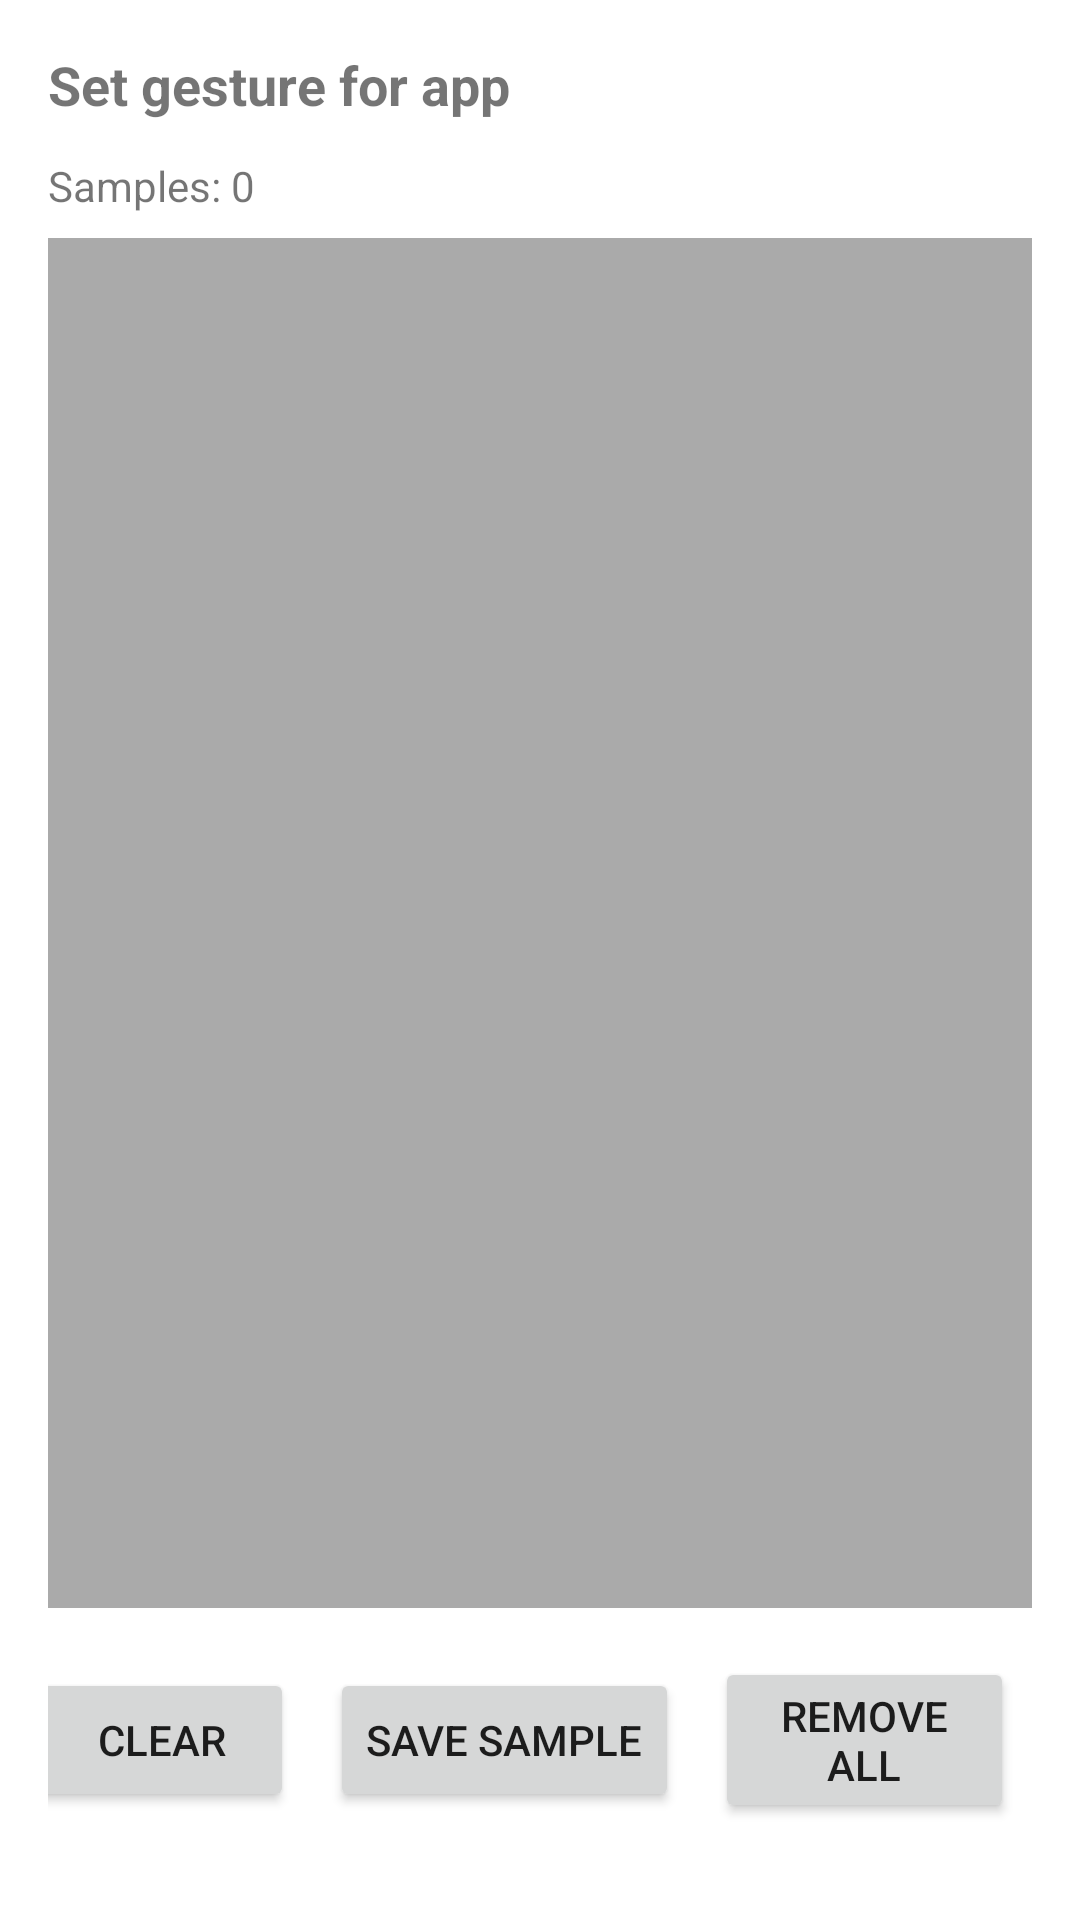

Write the Android layout XML for this screen, with the resource values it uses.
<!-- AndroidManifest.xml: application theme Theme.GestureAppLock -->
<!-- res/layout/activity_set_gesture.xml -->
<?xml version="1.0" encoding="utf-8"?>
<LinearLayout xmlns:android="http://schemas.android.com/apk/res/android"
    android:orientation="vertical" android:layout_width="match_parent" android:layout_height="match_parent"
    android:padding="16dp"
    android:layout_marginTop="80dp">

    <TextView
        android:id="@+id/titleText"
        android:layout_width="match_parent"
        android:layout_height="wrap_content"
        android:text="Set gesture for app"
        android:textStyle="bold"
        android:textSize="18sp"
        android:paddingBottom="12dp" />

    <TextView
        android:id="@+id/sampleCount"
        android:layout_width="match_parent"
        android:layout_height="wrap_content"
        android:text="Samples: 0"
        android:paddingBottom="8dp" />

    <android.gesture.GestureOverlayView
        android:id="@+id/gestureView"
        android:layout_width="match_parent"
        android:layout_height="0dp"
        android:layout_weight="1"
        android:background="@android:color/darker_gray"
        android:gestureStrokeWidth="8"
        android:gestureStrokeType="multiple"
        android:fadeOffset="3000" />

    <LinearLayout
        android:layout_width="match_parent" android:layout_height="wrap_content" android:orientation="horizontal" android:gravity="center">
        <Button android:id="@+id/btnClear" android:layout_width="wrap_content" android:layout_height="wrap_content" android:text="Clear" />
        <Button android:id="@+id/btnSaveSample" android:layout_width="wrap_content" android:layout_height="wrap_content" android:text="Save sample" android:layout_marginStart="12dp"/>
        <Button android:id="@+id/btnRemoveAll" android:layout_width="wrap_content" android:layout_height="wrap_content" android:text="Remove all" android:layout_marginStart="12dp"/>
        <Button android:id="@+id/btnDone" android:layout_width="wrap_content" android:layout_height="wrap_content" android:text="Done" android:layout_marginStart="12dp"/>
    </LinearLayout>
</LinearLayout>
<!-- resources referenced by this layout -->
<resources>
  <style name="Theme.GestureAppLock" parent="Theme.MaterialComponents.DayNight.DarkActionBar">
          <item name="colorPrimary">@color/primary</item>
          <item name="colorPrimaryVariant">@color/primary_variant</item>
          <item name="colorSecondary">@color/secondary</item>
      </style>
  <color name="primary">#0062FF</color>
  <color name="primary_variant">#0046c2</color>
  <color name="secondary">#03DAC6</color>
</resources>
